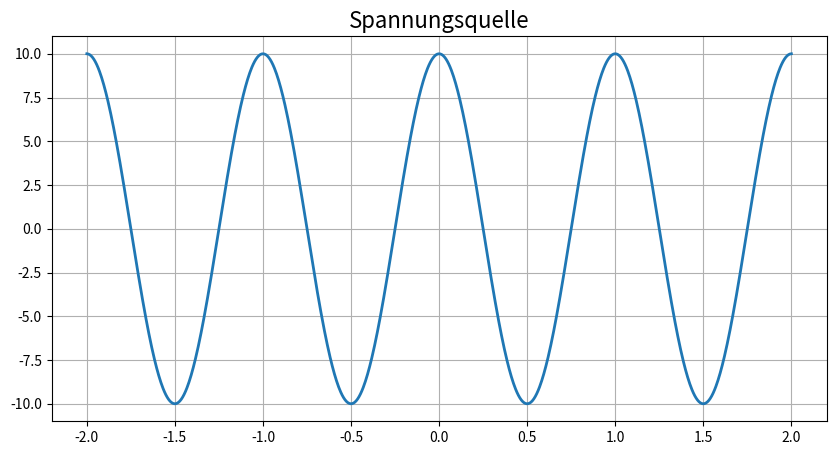

Python code for this plot: (Note: this script raises an exception after producing the figure.)
import numpy as np
import matplotlib.pyplot as plt
%pylab inline

t = np. linspace(-2,2,1000)
u = 10 * np.cos(2*np.pi*t)
R = 2
i = u/R
fig = plt.figure(figsize=(10,5))
plt.plot(t,u, label='u(t) in V', lw=2)
plt.grid()
plt.title('Spannungsquelle', size=16)
legend(bbox_to_anchor=(1.05, 1), loc=2, borderaxespad=0., fontsize=20)
plt.xlabel('t in s', fontsize=20)
plt.ylabel('$u_{in}$', fontsize=20)
plt.plot([0, 0], [-11, 11], 'k-')
plt.plot([-2, 2], [0, 0], 'k-')

t = np. linspace(-2,2,1000)
u = 10 * np.cos(2*np.pi*t)
R = 2
i = u/R
i[where(i<0)] = 0
fig = plt.figure(figsize=(10,5))
plt.plot(t,i, label='i(t) in A', lw=2)
plt.grid()
plt.title('Strom', size=16)
legend(bbox_to_anchor=(1.05, 1), loc=2, borderaxespad=0., fontsize=20)
plt.xlabel('t in s', fontsize=20)
plt.ylabel('$i$', fontsize=20)
plt.plot([0, 0], [-11, 11], 'k-')
plt.plot([-2, 2], [0, 0], 'k-')

t = np. linspace(-2,2,1000)
u = 10 * np.cos(2*np.pi*t)
R = 2
i = u/R
i[where(i<0)] = 0
fig = plt.figure(figsize=(10,5))
plt.plot(t,i*R, label='u(t) in V', lw=2)
plt.grid()
plt.title('Spannung am Widerstand', size=16)
legend(bbox_to_anchor=(1.05, 1), loc=2, borderaxespad=0., fontsize=20)
plt.xlabel('t in s', fontsize=20)
plt.ylabel('$u_{R}$', fontsize=20)
plt.plot([0, 0], [-11, 11], 'k-')
plt.plot([-2, 2], [0, 0], 'k-')

t = np. linspace(-2,2,1000)
u = 10 * np.cos(2*np.pi*t)
R = 2
i = u/R
fig = plt.figure(figsize=(10,5))
plt.plot(t,np.abs(i), label='i(t) in A', lw=2)
plt.grid()
plt.title('Strom', size=16)
legend(bbox_to_anchor=(1.05, 1), loc=2, borderaxespad=0., fontsize=20)
plt.xlabel('t in s', fontsize=20)
plt.ylabel('$i$', fontsize=20)
plt.plot([0, 0], [-11, 11], 'k-')
plt.plot([-2, 2], [0, 0], 'k-')

t = np. linspace(-2,2,1000)
u = 10 * np.cos(2*np.pi*t)
R = 2
i = u/R
fig = plt.figure(figsize=(10,5))
plt.plot(t,np.abs(i*R), label='u(t) in V', lw=2)
plt.grid()
plt.title('Spannung am Widerstand', size=16)
legend(bbox_to_anchor=(1.05, 1), loc=2, borderaxespad=0., fontsize=20)
plt.xlabel('t in s', fontsize=20)
plt.ylabel('$u_{R}$', fontsize=20)
plt.plot([0, 0], [-11, 11], 'k-')
plt.plot([-2, 2], [0, 0], 'k-')

